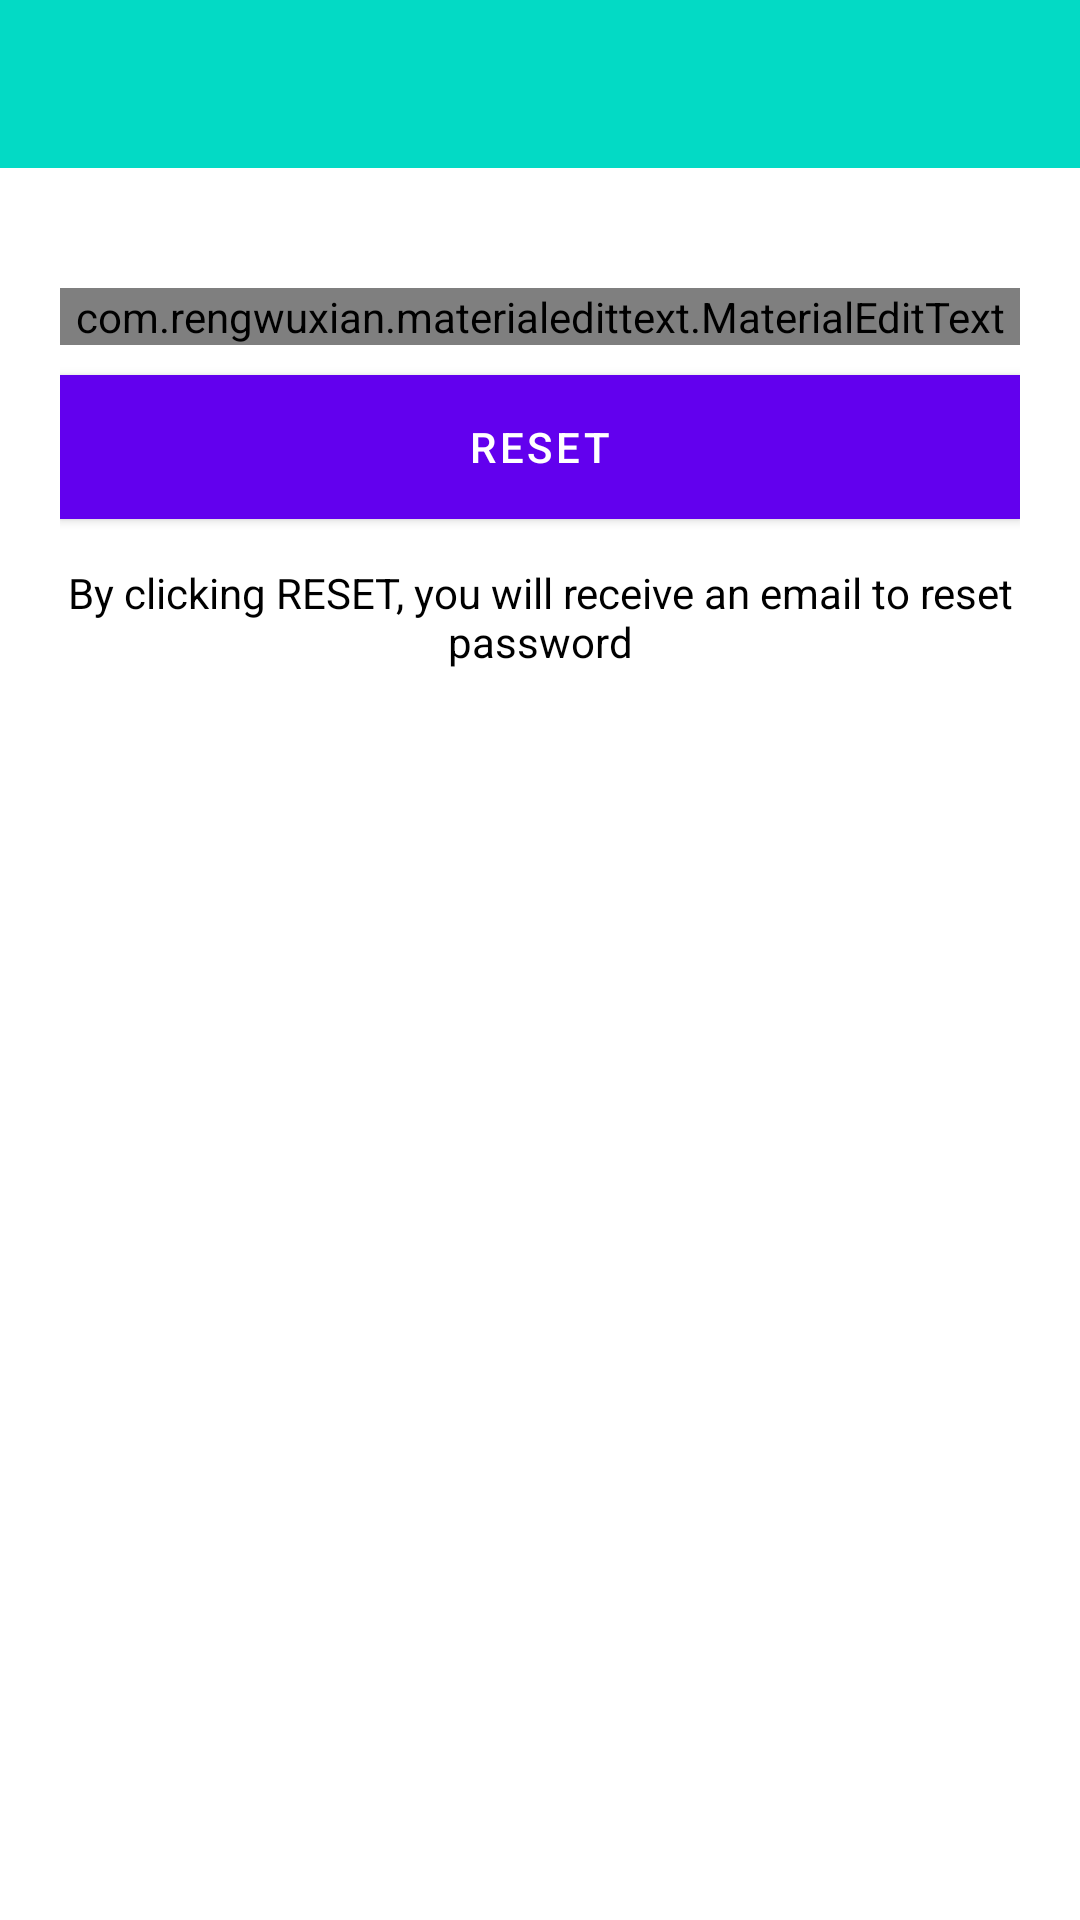

Layout XML and referenced resources for this Android screen:
<!-- AndroidManifest.xml: application theme Theme.Chatapp -->
<!-- res/layout/activity_reset_password.xml -->
<?xml version="1.0" encoding="utf-8"?>
<LinearLayout xmlns:android="http://schemas.android.com/apk/res/android"
    xmlns:app="http://schemas.android.com/apk/res-auto"
    xmlns:tools="http://schemas.android.com/tools"
    android:layout_width="match_parent"
    android:layout_height="match_parent"
    android:orientation="vertical"
    tools:context=".ResetPasswordActivity">

    <include
        android:id="@+id/toolbar"
        layout="@layout/bar_layout"/>

    <LinearLayout
        android:layout_width="match_parent"
        android:layout_height="wrap_content"
        android:orientation="vertical"
        android:padding="20dp">

        <com.rengwuxian.materialedittext.MaterialEditText
            android:layout_width="match_parent"
            android:layout_height="wrap_content"
            android:id="@+id/send_email"
            android:inputType="textEmailAddress"
            app:met_floatingLabel="normal"
            android:hint="Your Email"
            android:layout_marginTop="20dp"/>

        <Button
            android:layout_width="match_parent"
            android:layout_height="wrap_content"
            android:text="Reset"
            android:id="@+id/btn_reset"
            android:textColor="#fff"
            android:background="@color/teal_200"
            android:layout_marginTop="10dp"/>

        <TextView
            android:layout_width="wrap_content"
            android:layout_height="wrap_content"
            android:gravity="center"
            android:layout_marginTop="15dp"
            android:textColor="#000"
            android:text="By clicking RESET, you will receive an email to reset password"/>

    </LinearLayout>
</LinearLayout>
<!-- res/layout/bar_layout.xml (included above) -->
<?xml version="1.0" encoding="utf-8"?>
<androidx.appcompat.widget.Toolbar xmlns:android="http://schemas.android.com/apk/res/android"
    android:layout_width="match_parent"
    android:layout_height="wrap_content"
    xmlns:app="http://schemas.android.com/apk/res-auto"
    android:id="@+id/toolbar"
    android:background="@color/teal_200"
    android:theme="@style/Theme.AppCompat.DayNight.DarkActionBar"
    app:popupTheme="@style/MenuStyle">

</androidx.appcompat.widget.Toolbar>
<!-- resources referenced by this layout -->
<resources>
  <style name="MenuStyle" parent="Theme.AppCompat.Light">
          <item name="background">@android:color/white</item>
      </style>
  <style name="Theme.Chatapp" parent="Theme.MaterialComponents.DayNight.NoActionBar">
          
          <item name="colorPrimary">@color/purple_500</item>
          <item name="colorPrimaryVariant">@color/purple_700</item>
          <item name="colorOnPrimary">@color/white</item>
          
          <item name="colorSecondary">@color/teal_200</item>
          <item name="colorSecondaryVariant">@color/teal_700</item>
          <item name="colorOnSecondary">@color/black</item>
          
          <item name="android:statusBarColor" tools:targetApi="l">?attr/colorPrimaryVariant</item>
          <item name="windowActionBar">false</item>
          <item name="windowNoTitle">true</item>
          
      </style>
  <!-- not gathered from this repository: default colours our renderer supplied (Android Studio template values) -->
  <color name="purple_500">#FF6200EE</color>
  <color name="purple_700">#FF3700B3</color>
  <color name="teal_200">#FF03DAC5</color>
  <color name="teal_700">#FF018786</color>
  <color name="black">#FF000000</color>
  <color name="white">#FFFFFFFF</color>
</resources>
